Labelled photos from "ear_dataset", an image-classification folder in jteerlink/cnn-lesson. The possible labels are: infected, normal.

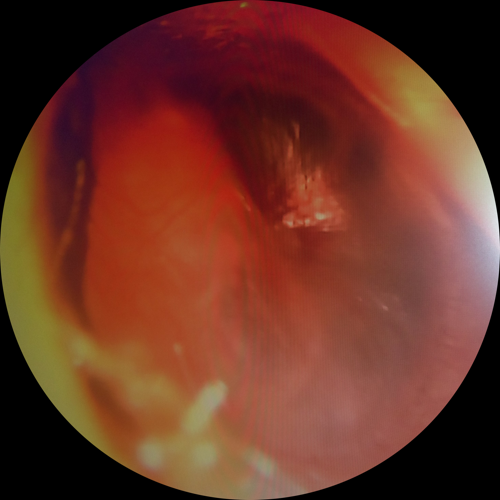
Label: infected

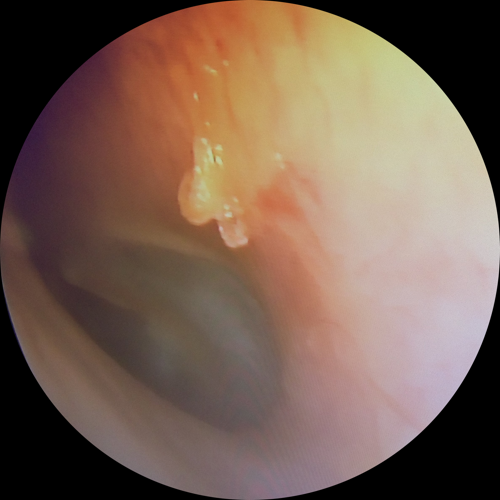
Label: normal

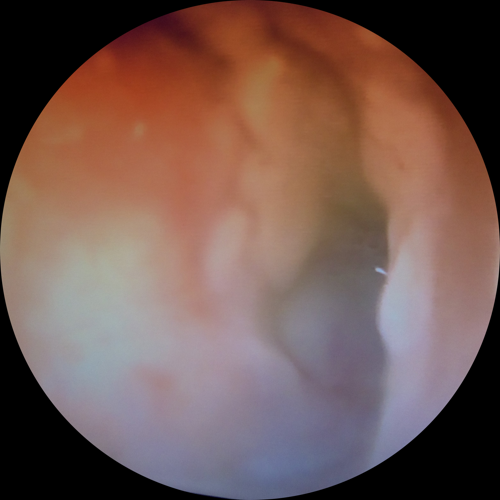
Label: infected

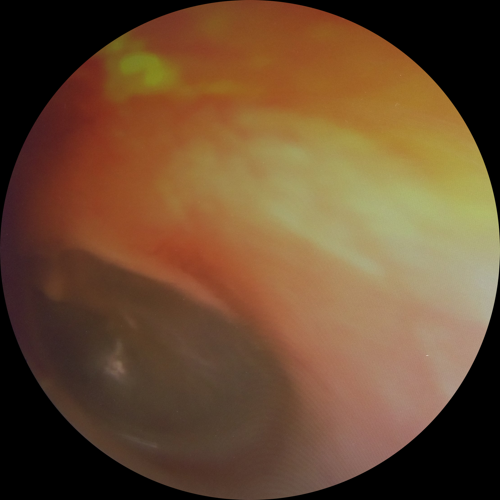
Label: normal

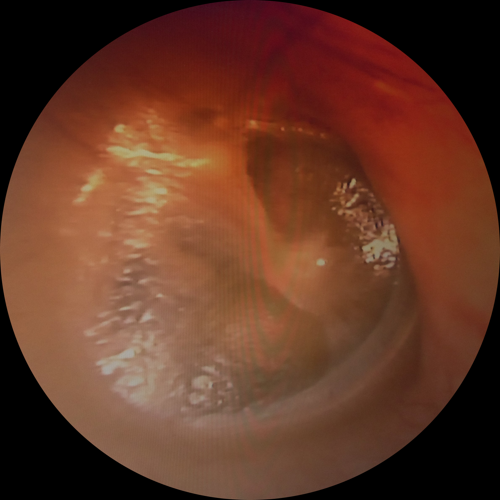
Label: infected

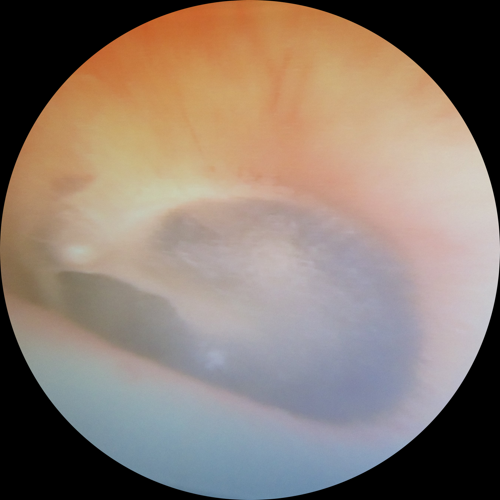
Label: normal
